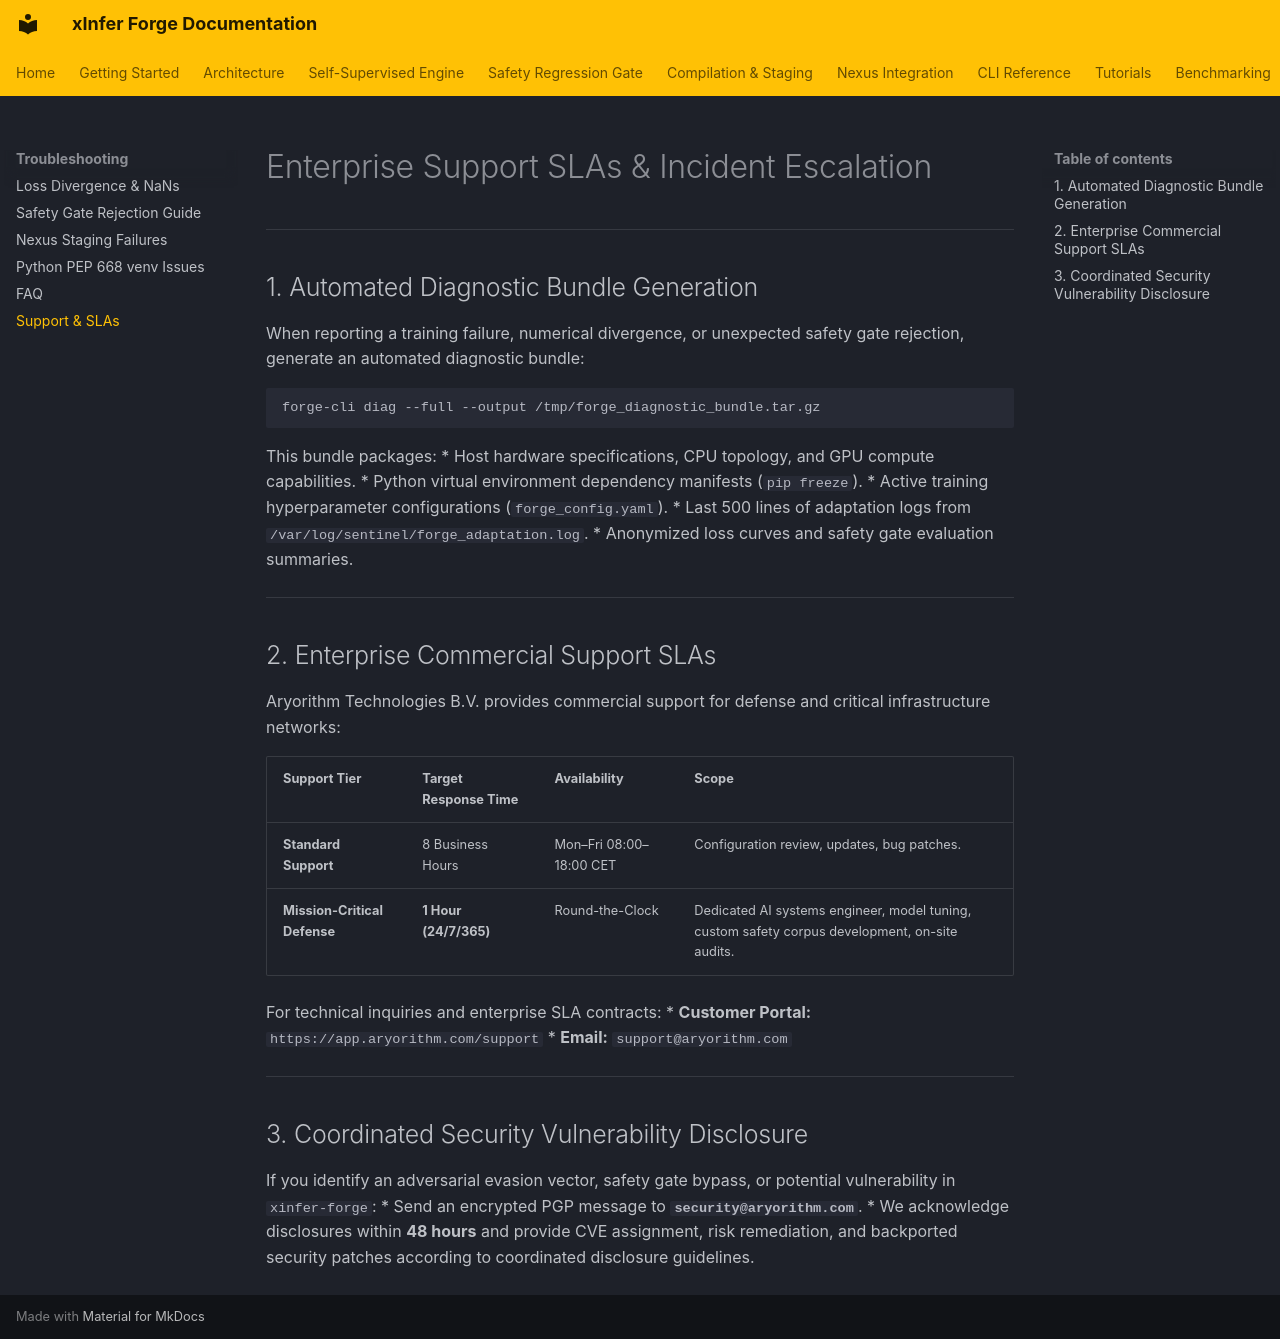

repository: kamisaberi/xinfer-forge · page: troubleshooting/support/index.html · generator: mkdocs

# Enterprise Support SLAs & Incident Escalation

---

## 1. Automated Diagnostic Bundle Generation

When reporting a training failure, numerical divergence, or unexpected safety gate rejection, generate an automated diagnostic bundle:

```bash
forge-cli diag --full --output /tmp/forge_diagnostic_bundle.tar.gz
```

This bundle packages:
* Host hardware specifications, CPU topology, and GPU compute capabilities.
* Python virtual environment dependency manifests (`pip freeze`).
* Active training hyperparameter configurations (`forge_config.yaml`).
* Last 500 lines of adaptation logs from `/var/log/sentinel/forge_adaptation.log`.
* Anonymized loss curves and safety gate evaluation summaries.

---

## 2. Enterprise Commercial Support SLAs

Aryorithm Technologies B.V. provides commercial support for defense and critical infrastructure networks:

| Support Tier | Target Response Time | Availability | Scope |
| :--- | :--- | :--- | :--- |
| **Standard Support** | 8 Business Hours | Mon–Fri 08:00–18:00 CET | Configuration review, updates, bug patches. |
| **Mission-Critical Defense**| **1 Hour (24/7/365)** | Round-the-Clock | Dedicated AI systems engineer, model tuning, custom safety corpus development, on-site audits. |

For technical inquiries and enterprise SLA contracts:
* **Customer Portal:** `https://app.aryorithm.com/support`
* **Email:** `support@aryorithm.com`

---

## 3. Coordinated Security Vulnerability Disclosure

If you identify an adversarial evasion vector, safety gate bypass, or potential vulnerability in `xinfer-forge`:
* Send an encrypted PGP message to **`security@aryorithm.com`**.
* We acknowledge disclosures within **48 hours** and provide CVE assignment, risk remediation, and backported security patches according to coordinated disclosure guidelines.
